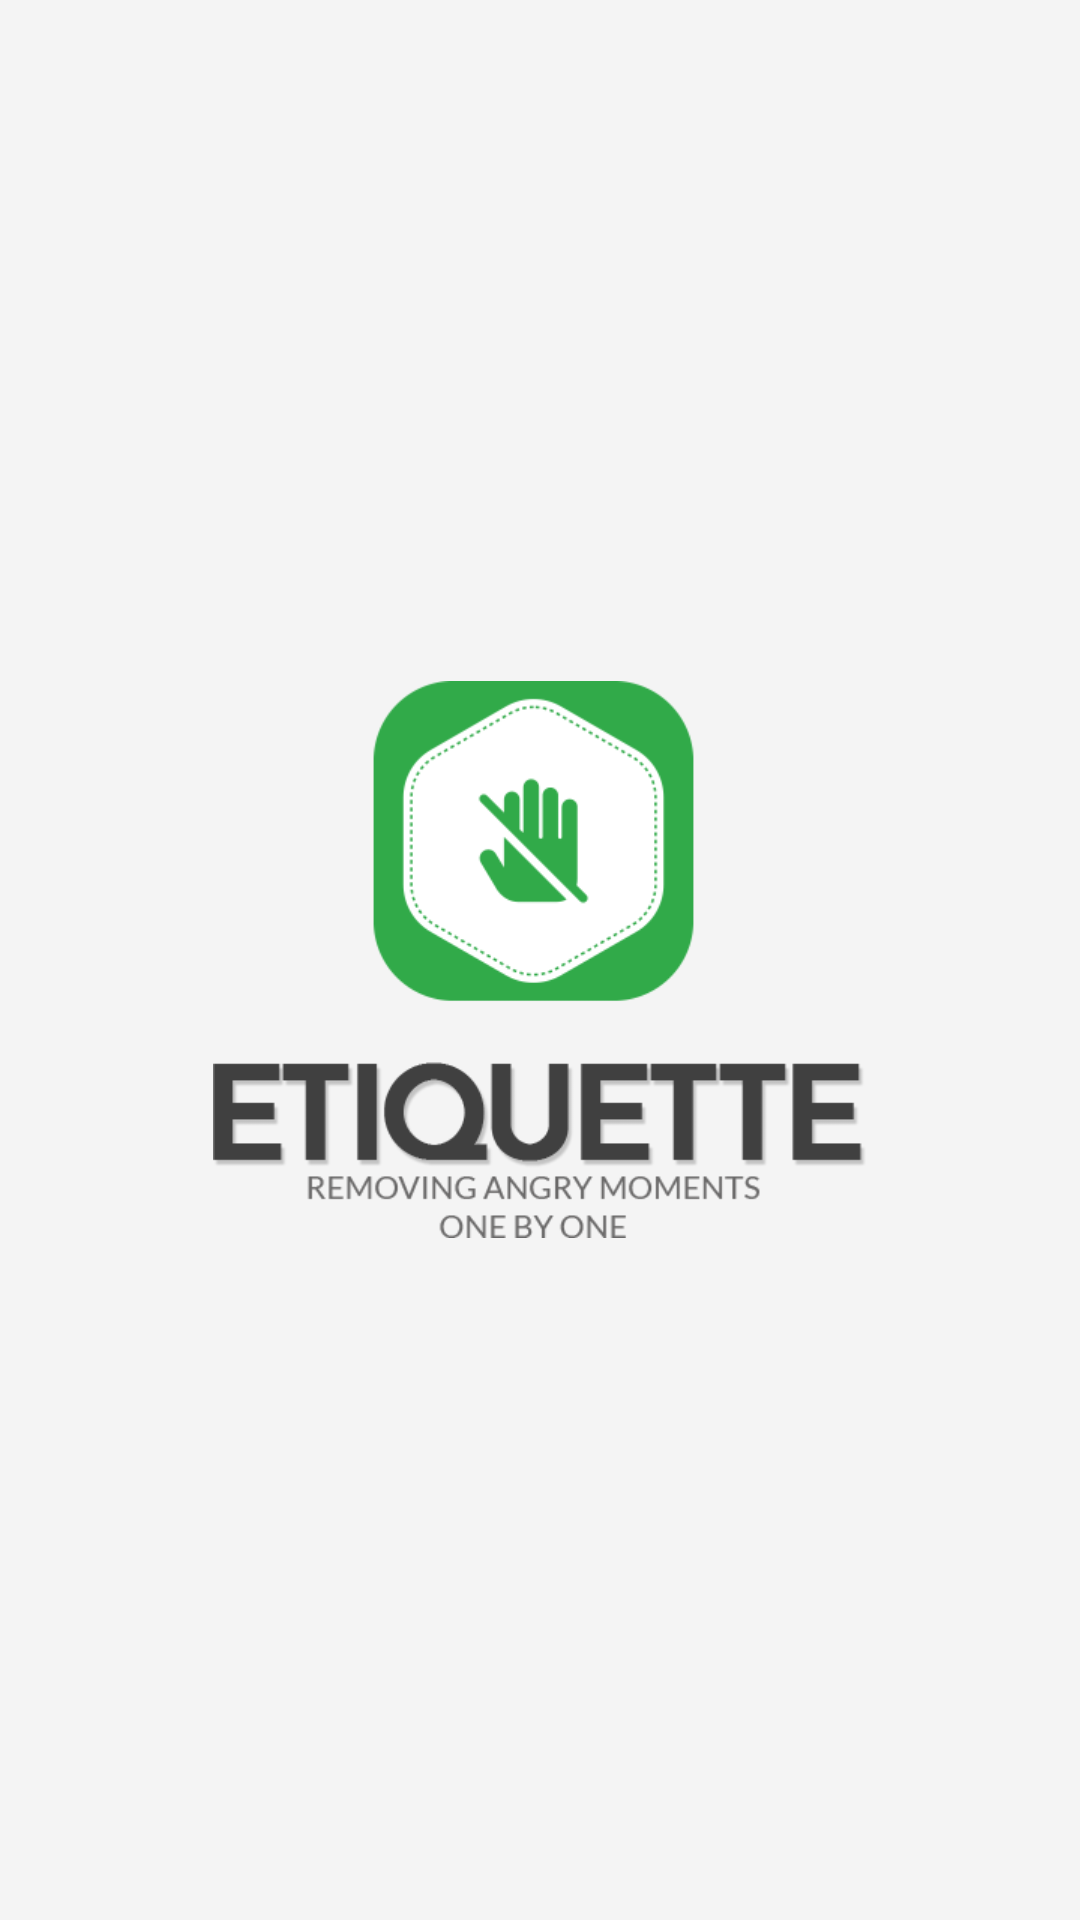

Android layout source for this screen:
<!-- AndroidManifest.xml: application theme AppTheme -->
<!-- res/layout/activity_splash.xml -->
<LinearLayout xmlns:android="http://schemas.android.com/apk/res/android"
    xmlns:tools="http://schemas.android.com/tools" android:layout_width="match_parent"
    android:layout_height="match_parent"
    tools:context="com.EA.Scenario.etiquette.activities.SplashActivity"
    android:background="@drawable/bg"
    android:gravity="center">

    <ImageView
        android:layout_width="wrap_content"
        android:layout_height="wrap_content"
        android:src="@drawable/title"/>

</LinearLayout>
<!-- resources referenced by this layout -->
<resources>
  <!-- drawable bg: png bitmap (drawable-hdpi, 1767 bytes) -->
  <!-- drawable title: png bitmap (drawable-hdpi, 8859 bytes) -->
  <style name="AppTheme" parent="Theme.AppCompat.Light.DarkActionBar">
          
      </style>
</resources>
